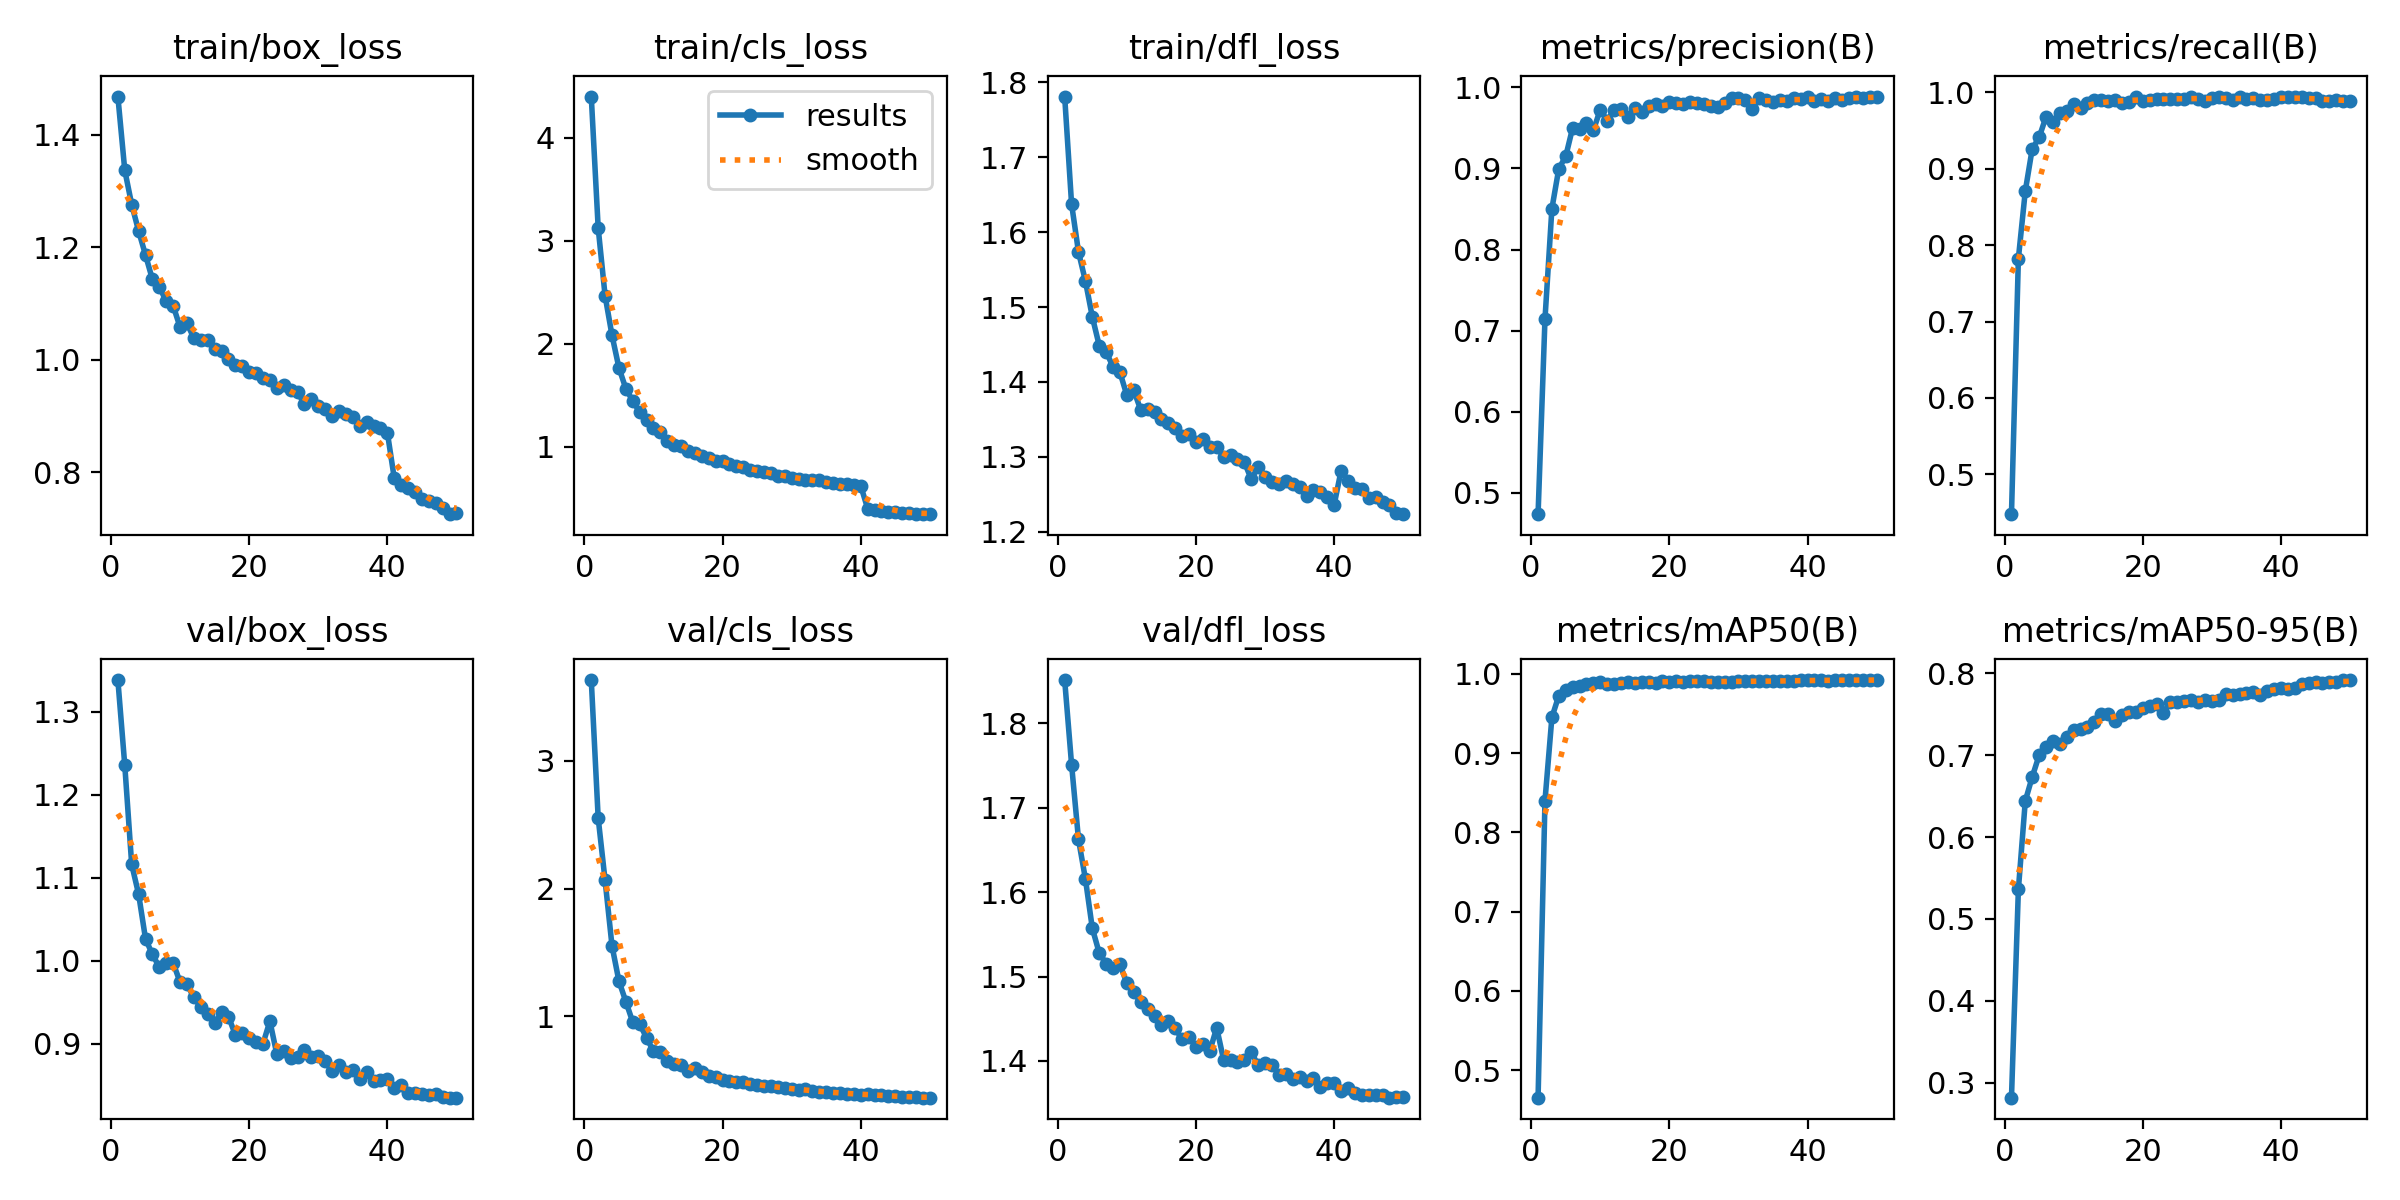

The table this chart was drawn from, first rows:
epoch, time, train/box_loss, train/cls_loss, train/dfl_loss, metrics/precision(B), metrics/recall(B), metrics/mAP50(B), metrics/mAP50-95(B), val/box_loss, val/cls_loss, val/dfl_loss, lr/pg0, lr/pg1, lr/pg2
1, 326.8, 1.468, 4.398, 1.781, 0.4735, 0.448, 0.4651, 0.282, 1.338, 3.633, 1.851, 8.32861e-05, 8.32861e-05, 8.32861e-05
2, 636.3, 1.337, 3.122, 1.637, 0.7144, 0.7825, 0.8401, 0.5361, 1.235, 2.552, 1.751, 0.0001633, 0.0001633, 0.0001633
3, 942.5, 1.276, 2.464, 1.574, 0.8504, 0.8708, 0.9451, 0.644, 1.116, 2.064, 1.663, 0.0002401, 0.0002401, 0.0002401
4, 1249, 1.229, 2.081, 1.535, 0.8998, 0.9259, 0.9726, 0.6732, 1.08, 1.551, 1.616, 0.0002351, 0.0002351, 0.0002351
5, 1548, 1.186, 1.766, 1.487, 0.9149, 0.9408, 0.9798, 0.6997, 1.026, 1.275, 1.557, 0.0002302, 0.0002302, 0.0002302
6, 1853, 1.143, 1.564, 1.449, 0.9502, 0.968, 0.9833, 0.7094, 1.007, 1.115, 1.528, 0.0002252, 0.0002252, 0.0002252
7, 2158, 1.13, 1.444, 1.44, 0.9492, 0.9607, 0.9853, 0.7171, 0.9922, 0.9544, 1.515, 0.0002203, 0.0002203, 0.0002203
8, 2464, 1.104, 1.336, 1.42, 0.9564, 0.9724, 0.9868, 0.7138, 0.9978, 0.94, 1.511, 0.0002154, 0.0002154, 0.0002154
9, 2766, 1.096, 1.26, 1.413, 0.9469, 0.9758, 0.9882, 0.7217, 0.9971, 0.8308, 1.514, 0.0002104, 0.0002104, 0.0002104
10, 3076, 1.058, 1.182, 1.382, 0.9727, 0.9851, 0.9894, 0.7308, 0.9742, 0.7254, 1.492, 0.0002055, 0.0002055, 0.0002055
11, 3390, 1.065, 1.139, 1.389, 0.9591, 0.9792, 0.9875, 0.7318, 0.9717, 0.7164, 1.482, 0.0002005, 0.0002005, 0.0002005
12, 3705, 1.039, 1.059, 1.363, 0.9726, 0.9862, 0.987, 0.7346, 0.9557, 0.6468, 1.469, 0.0001956, 0.0001956, 0.0001956
13, 4014, 1.035, 1.016, 1.363, 0.9739, 0.9892, 0.9887, 0.7401, 0.9443, 0.6249, 1.461, 0.0001906, 0.0001906, 0.0001906
14, 4323, 1.035, 1.007, 1.36, 0.9633, 0.9898, 0.9897, 0.7498, 0.9356, 0.6215, 1.453, 0.0001857, 0.0001857, 0.0001857
15, 4627, 1.019, 0.9557, 1.351, 0.9751, 0.9881, 0.9883, 0.7496, 0.9252, 0.5715, 1.443, 0.0001807, 0.0001807, 0.0001807
16, 4939, 1.015, 0.9338, 1.345, 0.9699, 0.9903, 0.9895, 0.7417, 0.9377, 0.5914, 1.447, 0.0001757, 0.0001757, 0.0001757
17, 5256, 1.002, 0.9144, 1.338, 0.977, 0.9855, 0.9904, 0.7493, 0.9327, 0.5653, 1.439, 0.0001708, 0.0001708, 0.0001708
18, 5565, 0.9907, 0.8855, 1.328, 0.9793, 0.9871, 0.9889, 0.7519, 0.9108, 0.5331, 1.425, 0.0001658, 0.0001658, 0.0001658
19, 5880, 0.9888, 0.8582, 1.33, 0.9766, 0.9944, 0.9908, 0.753, 0.9125, 0.5241, 1.429, 0.0001609, 0.0001609, 0.0001609
20, 6193, 0.9792, 0.8601, 1.32, 0.9817, 0.9891, 0.99, 0.757, 0.9065, 0.4989, 1.417, 0.0001559, 0.0001559, 0.0001559
21, 6505, 0.976, 0.8367, 1.324, 0.9813, 0.9901, 0.9911, 0.7604, 0.9019, 0.4947, 1.42, 0.000151, 0.000151, 0.000151
22, 6823, 0.9681, 0.8144, 1.313, 0.9793, 0.9915, 0.9905, 0.7624, 0.9, 0.4851, 1.412, 0.000146, 0.000146, 0.000146
23, 7137, 0.9649, 0.7997, 1.313, 0.982, 0.9906, 0.9911, 0.7518, 0.9272, 0.4839, 1.439, 0.0001411, 0.0001411, 0.0001411
24, 7448, 0.9502, 0.7776, 1.3, 0.9812, 0.9914, 0.9909, 0.7648, 0.8874, 0.4656, 1.401, 0.0001362, 0.0001362, 0.0001362
25, 7762, 0.9559, 0.7631, 1.303, 0.9802, 0.9913, 0.9906, 0.7645, 0.8912, 0.4624, 1.401, 0.0001312, 0.0001312, 0.0001312
26, 8081, 0.946, 0.7548, 1.297, 0.9768, 0.9918, 0.9898, 0.7657, 0.8828, 0.4528, 1.399, 0.0001263, 0.0001263, 0.0001263
27, 8403, 0.9427, 0.7452, 1.293, 0.9762, 0.9944, 0.99, 0.7672, 0.8834, 0.4548, 1.401, 0.0001213, 0.0001213, 0.0001213
28, 8717, 0.9208, 0.7176, 1.27, 0.9804, 0.9916, 0.9904, 0.7649, 0.8929, 0.4416, 1.411, 0.0001163, 0.0001163, 0.0001163
29, 9031, 0.9299, 0.7186, 1.287, 0.9866, 0.988, 0.9902, 0.7671, 0.8838, 0.4378, 1.395, 0.0001114, 0.0001114, 0.0001114
30, 9346, 0.918, 0.6941, 1.274, 0.9871, 0.9924, 0.9908, 0.7659, 0.8854, 0.4272, 1.398, 0.0001064, 0.0001064, 0.0001064
31, 9663, 0.9131, 0.6866, 1.267, 0.985, 0.994, 0.9909, 0.7673, 0.879, 0.4238, 1.395, 0.0001015, 0.0001015, 0.0001015
32, 9983, 0.9002, 0.677, 1.264, 0.974, 0.993, 0.9908, 0.7751, 0.8669, 0.4265, 1.384, 9.655e-05, 9.655e-05, 9.655e-05
33, 10306, 0.9097, 0.6804, 1.268, 0.9864, 0.9903, 0.9907, 0.7727, 0.875, 0.4162, 1.385, 9.16e-05, 9.16e-05, 9.16e-05
34, 10626, 0.9031, 0.6718, 1.264, 0.9841, 0.9936, 0.9914, 0.7749, 0.8663, 0.4097, 1.378, 8.665e-05, 8.665e-05, 8.665e-05
35, 10944, 0.8991, 0.6601, 1.26, 0.982, 0.9912, 0.9906, 0.7758, 0.8686, 0.4051, 1.382, 8.17e-05, 8.17e-05, 8.17e-05
36, 11263, 0.8818, 0.6428, 1.247, 0.9845, 0.9919, 0.9911, 0.7773, 0.8581, 0.3995, 1.377, 7.675e-05, 7.675e-05, 7.675e-05
37, 11584, 0.8901, 0.6362, 1.256, 0.9839, 0.9904, 0.9907, 0.7737, 0.8656, 0.3986, 1.38, 7.18e-05, 7.18e-05, 7.18e-05
38, 11897, 0.8815, 0.6361, 1.253, 0.9871, 0.9902, 0.9913, 0.7779, 0.8547, 0.3934, 1.37, 6.685e-05, 6.685e-05, 6.685e-05
39, 12206, 0.8783, 0.6291, 1.247, 0.9853, 0.9912, 0.9921, 0.7802, 0.8562, 0.3881, 1.374, 6.19e-05, 6.19e-05, 6.19e-05
40, 12521, 0.8706, 0.6199, 1.236, 0.9877, 0.9936, 0.9919, 0.7816, 0.8573, 0.3864, 1.374, 5.695e-05, 5.695e-05, 5.695e-05
41, 12829, 0.7893, 0.3978, 1.282, 0.9831, 0.9936, 0.9918, 0.7802, 0.8472, 0.3927, 1.364, 5.2e-05, 5.2e-05, 5.2e-05
42, 13145, 0.7767, 0.3844, 1.268, 0.9859, 0.9937, 0.992, 0.7816, 0.8503, 0.3849, 1.368, 4.705e-05, 4.705e-05, 4.705e-05
43, 13450, 0.7725, 0.3758, 1.258, 0.9837, 0.9937, 0.9917, 0.7862, 0.8409, 0.3797, 1.362, 4.21e-05, 4.21e-05, 4.21e-05
44, 13760, 0.7646, 0.3698, 1.258, 0.9869, 0.9926, 0.9921, 0.7877, 0.8407, 0.3729, 1.36, 3.715e-05, 3.715e-05, 3.715e-05
45, 14071, 0.7526, 0.3624, 1.245, 0.9845, 0.9929, 0.9921, 0.7887, 0.84, 0.3727, 1.359, 3.22e-05, 3.22e-05, 3.22e-05
46, 14388, 0.7482, 0.3586, 1.247, 0.9874, 0.9892, 0.9923, 0.7877, 0.8384, 0.369, 1.36, 2.725e-05, 2.725e-05, 2.725e-05
47, 14713, 0.7445, 0.3547, 1.24, 0.9888, 0.9883, 0.9923, 0.7892, 0.839, 0.3671, 1.36, 2.23e-05, 2.23e-05, 2.23e-05
48, 15032, 0.7363, 0.3513, 1.236, 0.9873, 0.9904, 0.9922, 0.7896, 0.8357, 0.3637, 1.357, 1.735e-05, 1.735e-05, 1.735e-05
49, 15351, 0.7255, 0.3478, 1.225, 0.9883, 0.9889, 0.9922, 0.7915, 0.8352, 0.3631, 1.357, 1.24e-05, 1.24e-05, 1.24e-05
50, 15663, 0.7275, 0.345, 1.224, 0.9884, 0.9884, 0.9923, 0.7909, 0.835, 0.3619, 1.357, 7.45e-06, 7.45e-06, 7.45e-06
